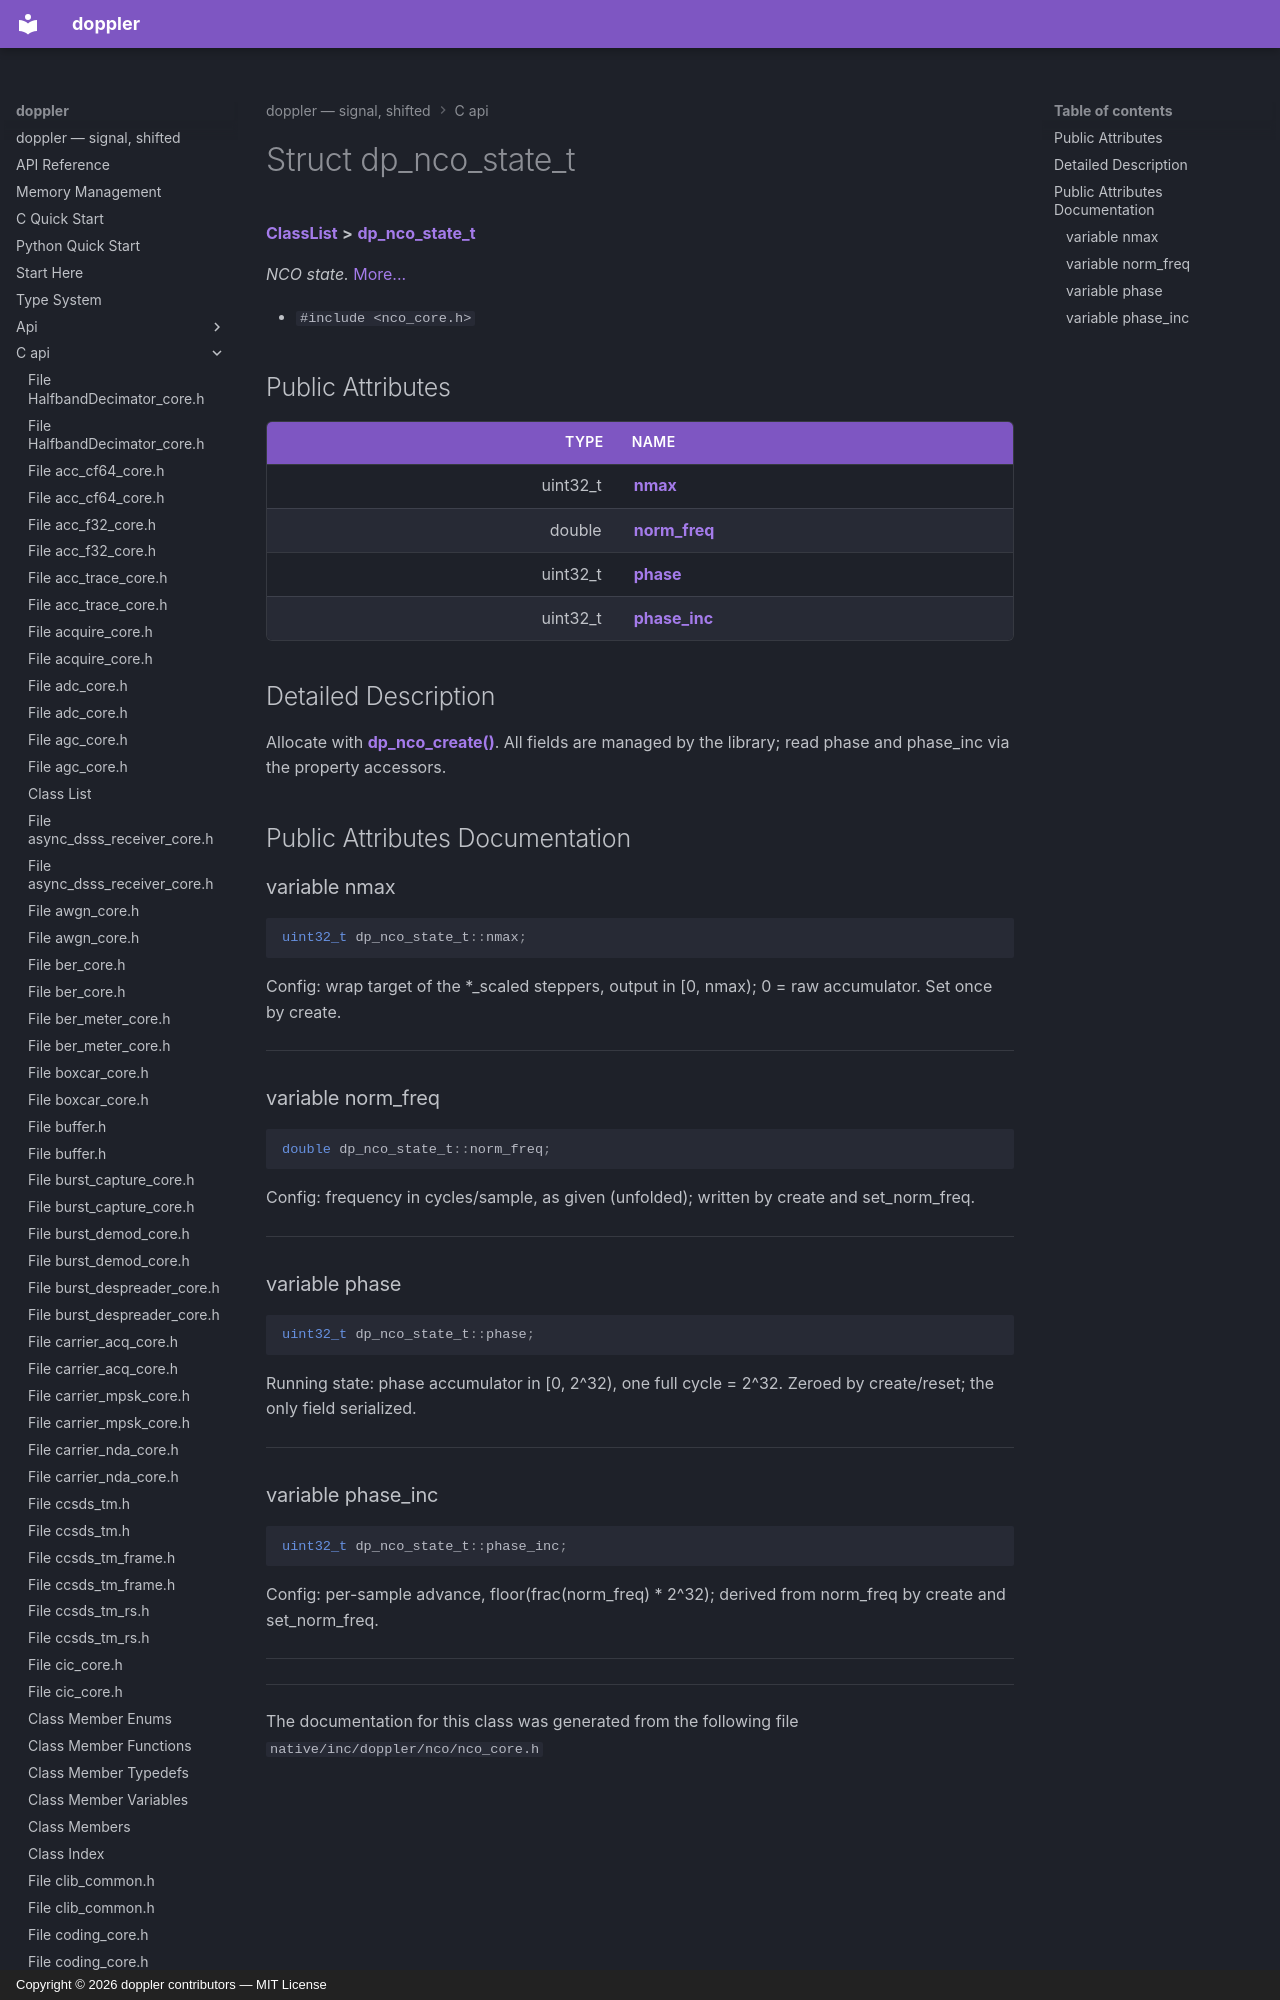

repository: doppler-dsp/doppler · page: c-api/structdp__nco__state__t/index.html · generator: mkdocs · copyright: Copyright © 2026 doppler contributors — MIT License



# Struct dp\_nco\_state\_t



[**ClassList**](annotated.md) **>** [**dp\_nco\_state\_t**](structdp__nco__state__t.md)



_NCO state._ [More...](#detailed-description)

* `#include <nco_core.h>`





















## Public Attributes

| Type | Name |
| ---: | :--- |
|  uint32\_t | [**nmax**](#variable-nmax)  <br> |
|  double | [**norm\_freq**](#variable-norm_freq)  <br> |
|  uint32\_t | [**phase**](#variable-phase)  <br> |
|  uint32\_t | [**phase\_inc**](#variable-phase_inc)  <br> |
